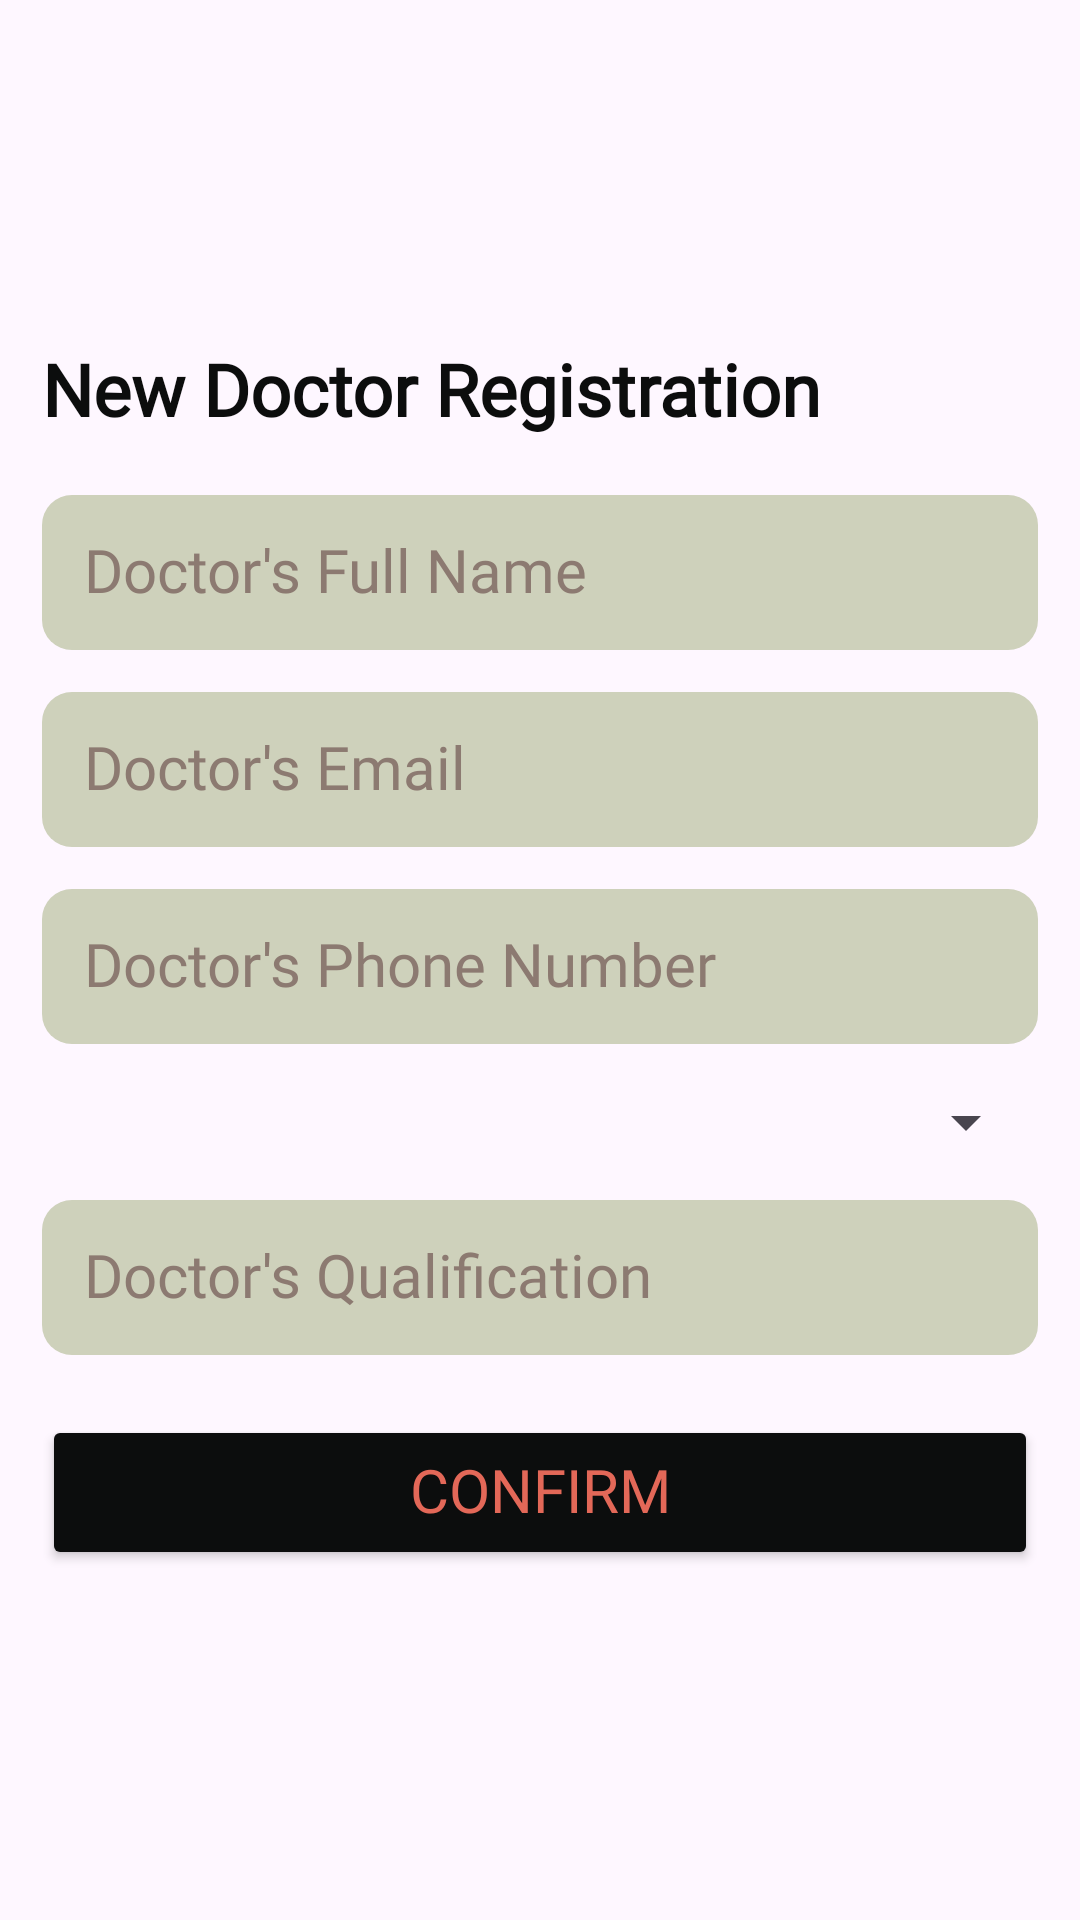

Write the Android layout XML for this screen, with the resource values it uses.
<!-- AndroidManifest.xml: application theme Base.Theme.MedicationReminder -->
<!-- res/layout/fragment_admin_add_new_doctor.xml -->
<?xml version="1.0" encoding="utf-8"?>
<ScrollView xmlns:android="http://schemas.android.com/apk/res/android"
    xmlns:tools="http://schemas.android.com/tools"
    android:layout_width="match_parent"
    android:layout_height="match_parent"
    tools:context=".admin.AdminAddNewDoctorFragment">

    <LinearLayout
        android:layout_width="match_parent"
        android:layout_height="wrap_content"
        android:layout_gravity="center"
        android:orientation="vertical"
        android:padding="14dp">

        <TextView
            style="@style/SubTitleTextAppearance"
            android:layout_width="match_parent"
            android:layout_height="wrap_content"
            android:text="@string/new_doctor_registration"
            android:textColor="@color/colorPrimaryVariant" />

        <EditText
            android:id="@+id/edtDoctorName"
            style="@style/BodyTextAppearance"
            android:layout_width="match_parent"
            android:layout_height="wrap_content"
            android:layout_marginTop="20dp"
            android:background="@drawable/edt_bg_one"
            android:hint="@string/doctor_s_full_name"
            android:textColorHint="@color/gray"
            android:inputType="text"
            android:padding="14dp"
            android:textColor="@color/colorPrimaryVariant" />

        <EditText
            android:id="@+id/edtDoctorEmail"
            style="@style/BodyTextAppearance"
            android:layout_width="match_parent"
            android:layout_height="wrap_content"
            android:layout_marginTop="14dp"
            android:background="@drawable/edt_bg_one"
            android:hint="@string/doctor_s_email"
            android:textColorHint="@color/gray"
            android:inputType="textEmailAddress"
            android:padding="14dp"
            android:textColor="@color/colorPrimaryVariant" />

        <EditText
            android:id="@+id/edtDoctorPhNum"
            style="@style/BodyTextAppearance"
            android:layout_width="match_parent"
            android:layout_height="wrap_content"
            android:layout_marginTop="14dp"
            android:background="@drawable/edt_bg_one"
            android:hint="@string/doctor_s_phone_number"
            android:textColorHint="@color/gray"
            android:inputType="number"
            android:padding="14dp"
            android:textColor="@color/colorPrimaryVariant" />

        <Spinner
            android:id="@+id/spinnerDoctorSpecialization"
            android:layout_width="match_parent"
            android:layout_height="wrap_content"
            android:layout_marginTop="14dp"
            android:clipChildren="false"
            android:clipToPadding="false"
            android:popupBackground="@color/colorVariant"
            android:spinnerMode="dropdown" />

        <EditText
            android:id="@+id/edtDoctorQualification"
            style="@style/BodyTextAppearance"
            android:layout_width="match_parent"
            android:layout_height="wrap_content"
            android:layout_marginTop="14dp"
            android:background="@drawable/edt_bg_one"
            android:hint="@string/doctor_s_qualification"
            android:textColorHint="@color/gray"
            android:inputType="textEmailAddress"
            android:padding="14dp"
            android:textColor="@color/colorPrimaryVariant" />

        <Button
            android:id="@+id/btnConfirm"
            style="@style/BodyTextAppearance"
            android:layout_width="match_parent"
            android:layout_height="wrap_content"
            android:layout_marginTop="20dp"
            android:backgroundTint="@color/colorPrimaryVariant"
            android:paddingVertical="14dp"
            android:text="@string/confirm"
            android:textColor="@color/colorPrimary" />

    </LinearLayout>

</ScrollView>
<!-- resources referenced by this layout -->
<resources>
  <color name="colorPrimary">#E36858</color>
  <color name="colorPrimaryVariant">#0C0D0D</color>
  <color name="colorVariant">#CED1BB</color>
  <color name="gray">#8C7A71</color>
  <!-- drawable edt_bg_one (drawable) -->
  <?xml version="1.0" encoding="utf-8"?>
  <shape xmlns:android="http://schemas.android.com/apk/res/android">
      <solid android:color="@color/colorVariant"/>
      <corners
          android:radius="10dp"/>
  </shape>
  <string name="confirm">Confirm</string>
  <string name="doctor_s_email">Doctor\'s Email</string>
  <string name="doctor_s_full_name">Doctor\'s Full Name</string>
  <string name="doctor_s_phone_number">Doctor\'s Phone Number</string>
  <string name="doctor_s_qualification">Doctor\'s Qualification</string>
  <string name="new_doctor_registration">New Doctor Registration</string>
  <style name="BodyTextAppearance" parent="">
          <item name="android:textColor">@color/white</item>
          <item name="android:textSize">20sp</item>
          <item name="android:fontFamily">@font/sulphur_point</item>
          <item name="android:includeFontPadding">false</item>
      </style>
  <style name="SubTitleTextAppearance" parent="">
          <item name="android:textColor">@color/white</item>
          <item name="android:textStyle">bold</item>
          <item name="android:textSize">24sp</item>
          <item name="android:fontFamily">@font/alata</item>
          <item name="android:includeFontPadding">false</item>
      </style>
  <style name="Base.Theme.MedicationReminder" parent="Theme.Material3.DayNight.NoActionBar">
          
          <item name="colorPrimary">@color/colorPrimary</item>
          <item name="colorPrimaryVariant">@color/colorPrimaryVariant</item>
          <item name="colorAccent">@color/colorAccent</item>
          <item name="android:statusBarColor">@color/colorPrimaryVariant</item>
  
      </style>
  <color name="white">#FFFFFFFF</color>
  <color name="colorAccent">#D1B5A3</color>
</resources>
